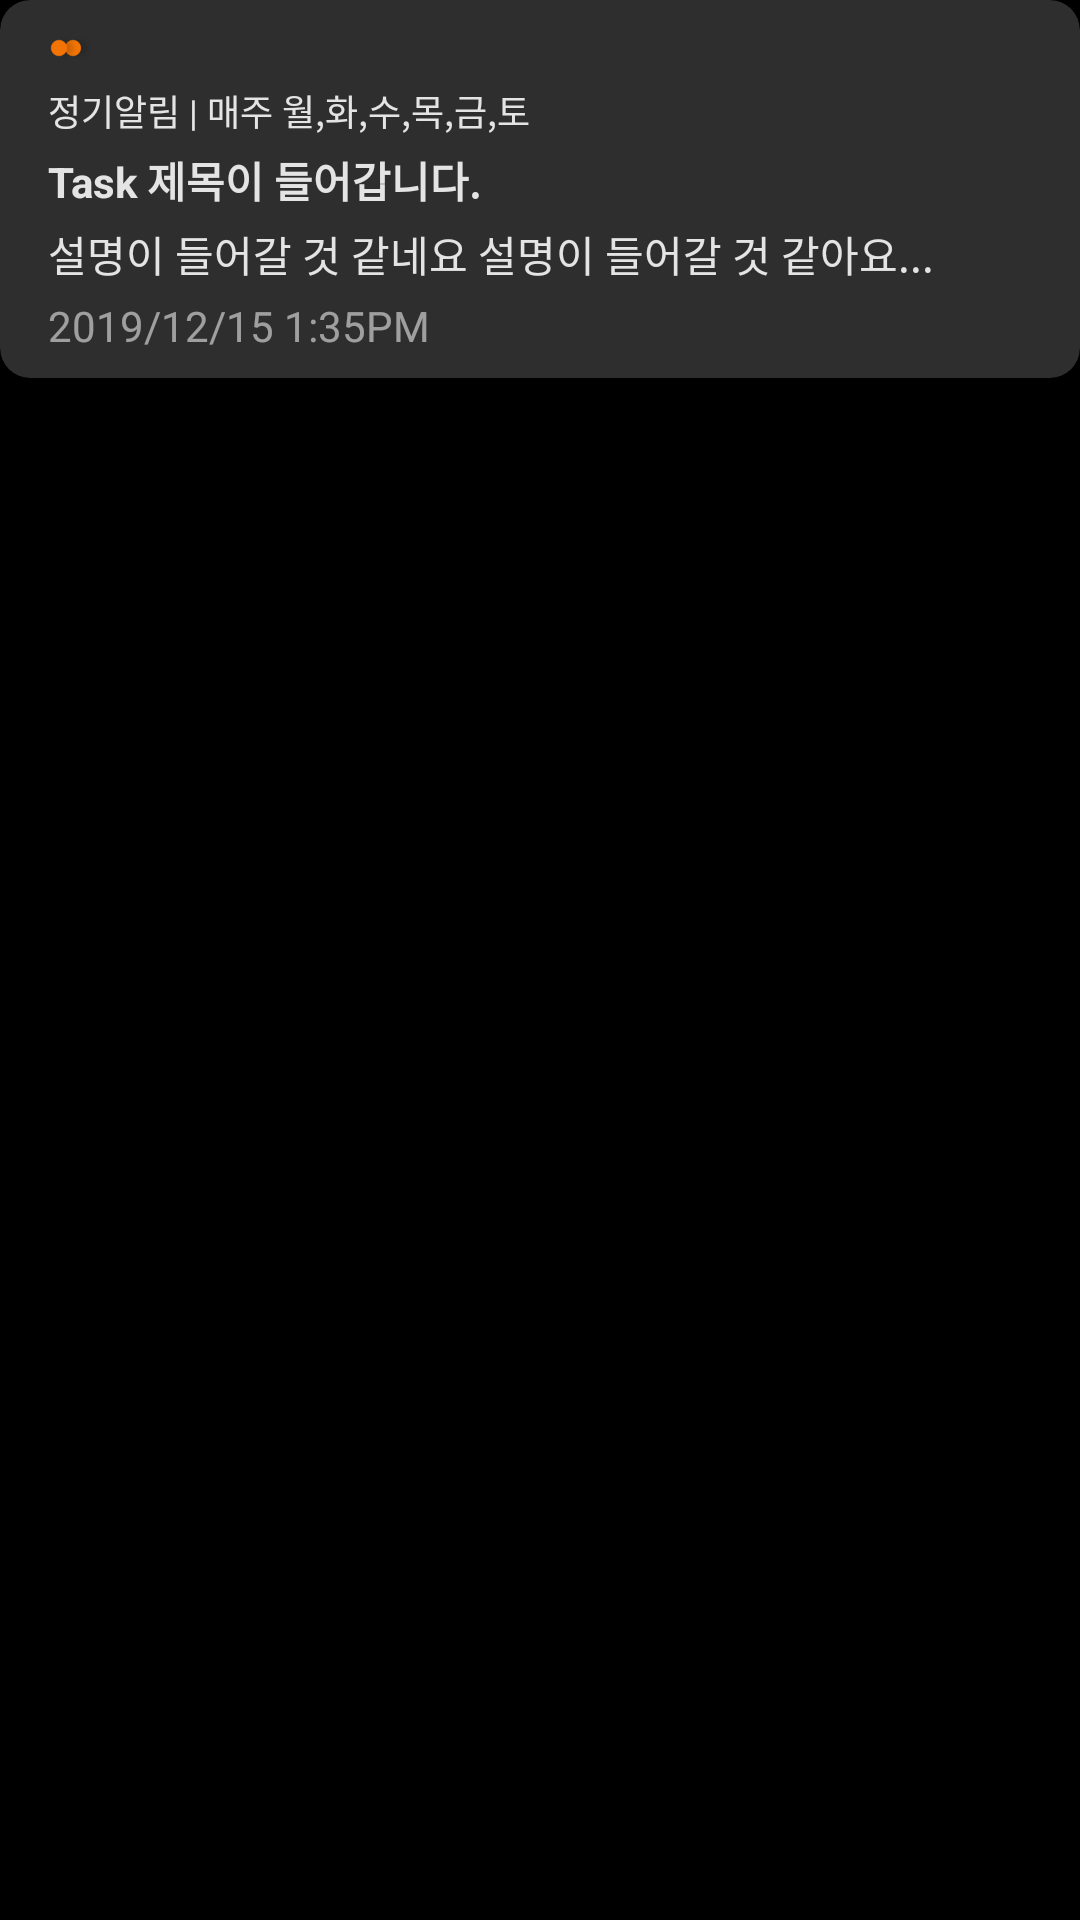

Layout XML and referenced resources for this Android screen:
<!-- AndroidManifest.xml: application theme AppTheme -->
<!-- res/layout/todo_item.xml -->
<androidx.constraintlayout.widget.ConstraintLayout xmlns:android="http://schemas.android.com/apk/res/android"
  xmlns:app="http://schemas.android.com/apk/res-auto"
  android:layout_width="match_parent"
  android:layout_height="wrap_content"
  android:layout_gravity="center_horizontal"
  android:layout_marginLeft="16dp"
  android:layout_marginRight="16dp"
  android:clickable="true"
  android:focusable="true"
  android:foreground="?attr/selectableItemBackgroundBorderless"
  android:layout_marginBottom="8dp"
  android:background="#000000"
  android:orientation="vertical">

  <androidx.cardview.widget.CardView
    android:id="@+id/cardview"
    android:layout_width="match_parent"
    android:layout_height="wrap_content"
    android:backgroundTint="#2effffff"
    app:cardCornerRadius="10dp"
    app:layout_constraintLeft_toLeftOf="parent"
    app:layout_constraintRight_toRightOf="parent"
    app:layout_constraintTop_toTopOf="parent">

    <androidx.constraintlayout.widget.ConstraintLayout
      android:layout_width="match_parent"
      android:layout_height="match_parent">

      <ImageView
        android:id="@+id/icon"
        android:layout_width="16dp"
        android:layout_height="16dp"
        android:layout_marginStart="16dp"
        android:layout_marginTop="8dp"
        android:src="@drawable/ic_priority_orange2"
        app:layout_constraintStart_toStartOf="parent"
        app:layout_constraintTop_toTopOf="parent" />

      <TextView
        android:id="@+id/alarmType"
        android:layout_width="wrap_content"
        android:layout_height="wrap_content"
        android:layout_marginStart="16dp"
        android:layout_marginTop="4dp"
        android:lineSpacingExtra="6sp"
        android:text="정기알림"
        android:textColor="#deffffff"
        android:textSize="12sp"
        app:layout_constraintStart_toStartOf="parent"
        app:layout_constraintTop_toBottomOf="@+id/icon" />

      <TextView
        android:id="@+id/taskType"
        android:layout_width="wrap_content"
        android:layout_height="wrap_content"
        android:layout_marginTop="4dp"
        android:lineSpacingExtra="6sp"
        android:text=" | 매주 월,화,수,목,금,토"
        android:textColor="#deffffff"
        android:textSize="12sp"
        app:layout_constraintStart_toEndOf="@+id/alarmType"
        app:layout_constraintTop_toBottomOf="@+id/icon" />

      <TextView
        android:id="@+id/title"
        android:layout_width="wrap_content"
        android:layout_height="wrap_content"
        android:layout_marginStart="16dp"
        android:layout_marginTop="4dp"
        android:lineSpacingExtra="6sp"
        android:text="Task 제목이 들어갑니다."
        android:textColor="#deffffff"
        android:textSize="14sp"
        android:textStyle="bold"
        app:layout_constraintStart_toStartOf="parent"
        app:layout_constraintTop_toBottomOf="@+id/alarmType"


        />

      <TextView
        android:id="@+id/desc"
        android:layout_width="wrap_content"
        android:layout_height="wrap_content"
        android:layout_below="@id/title"
        android:layout_marginStart="16dp"
        android:layout_marginTop="4dp"
        android:lineSpacingExtra="6sp"
        android:text="설명이 들어갈 것 같네요 설명이 들어갈 것 같아요..."
        android:textColor="#deffffff"
        android:textSize="14sp"
        app:layout_constraintStart_toStartOf="parent"
        app:layout_constraintTop_toBottomOf="@+id/title" />

      <TextView
        android:id="@+id/date"
        android:layout_width="wrap_content"
        android:layout_height="wrap_content"
        android:layout_below="@id/title"
        android:layout_marginStart="16dp"
        android:layout_marginTop="4dp"
        android:layout_marginBottom="8dp"
        android:lineSpacingExtra="6sp"
        android:text="2019/12/15"
        android:textColor="#8affffff"
        android:textSize="14sp"
        app:layout_constraintBottom_toBottomOf="parent"
        app:layout_constraintStart_toStartOf="parent"
        app:layout_constraintTop_toBottomOf="@+id/desc" />

      <TextView
        android:id="@+id/time"
        android:layout_width="wrap_content"
        android:layout_height="wrap_content"
        android:layout_below="@id/title"
        android:layout_marginTop="4dp"
        android:layout_marginBottom="8dp"
        android:lineSpacingExtra="6sp"
        android:text=" 1:35PM"
        android:textColor="#8affffff"
        android:textSize="14sp"
        app:layout_constraintBottom_toBottomOf="parent"
        app:layout_constraintStart_toEndOf="@+id/date"
        app:layout_constraintTop_toBottomOf="@+id/desc" />
    </androidx.constraintlayout.widget.ConstraintLayout>

  </androidx.cardview.widget.CardView>

</androidx.constraintlayout.widget.ConstraintLayout>
<!-- resources referenced by this layout -->
<resources>
  <!-- drawable ic_priority_orange2: png bitmap (drawable-hdpi, 1037 bytes) -->
  <style name="AppTheme" parent="Theme.AppCompat.Light.DarkActionBar">
      
      <item name="colorPrimary">@color/colorPrimary</item>
      <item name="colorAccent">@color/colorAccent</item>
      
      <item name="windowActionBar">false</item>
      <item name="windowNoTitle">true</item>
  
    </style>
  <color name="colorPrimary">#f28b30</color>
  <color name="colorAccent">#D81B60</color>
</resources>
